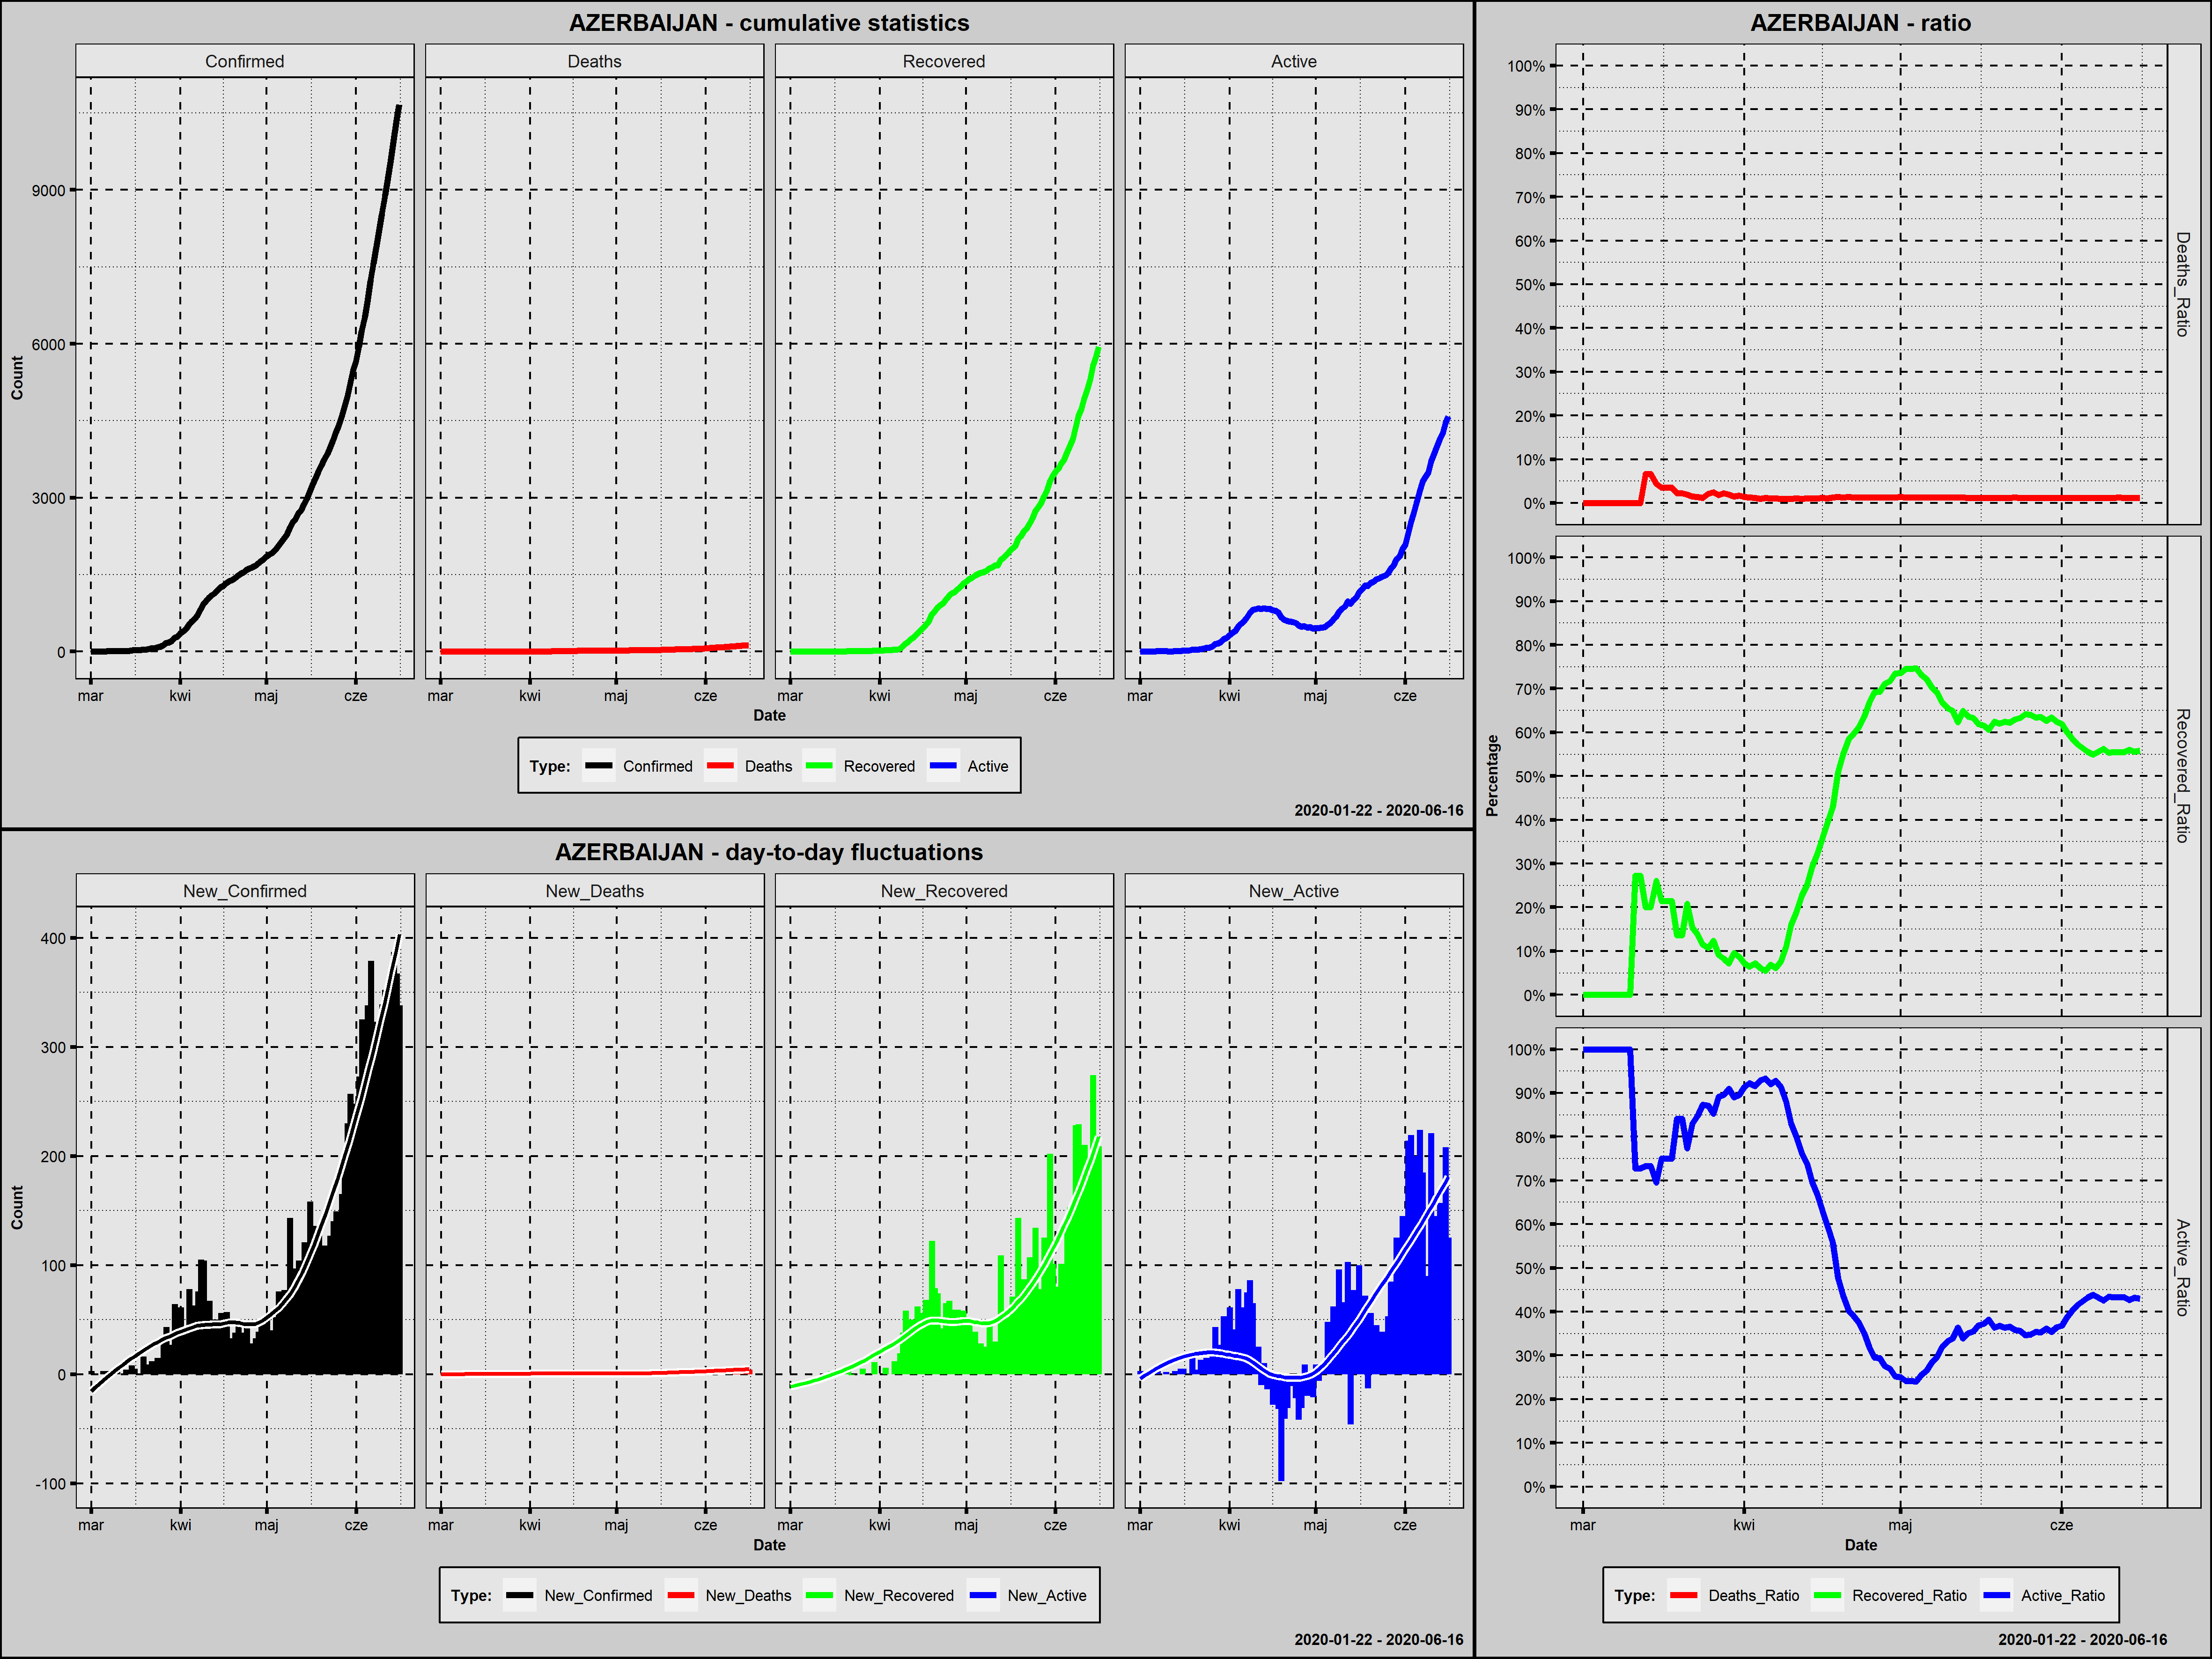

The table this chart was drawn from, first rows:
Country; Date; Confirmed; New_Confirmed; Deaths; New_Deaths; Recovered; New_Recovered; Active; New_Active; Year; Month; Day; Week_Day; Deaths_Ratio; Recovered_Ratio; Active_Ratio; Day_Since_1st_Confirmed; Day_Since_100st_Confirmed
Azerbaijan; 2020-03-01; 3; 3; 0; 0; 0; 0; 3; 3; 2020; marzec; 1; niedziela; 0,0000; 0,0000; 1,0000; 1; 0
Azerbaijan; 2020-03-02; 3; 0; 0; 0; 0; 0; 3; 0; 2020; marzec; 2; poniedziałek; 0,0000; 0,0000; 1,0000; 2; 0
Azerbaijan; 2020-03-03; 3; 0; 0; 0; 0; 0; 3; 0; 2020; marzec; 3; wtorek; 0,0000; 0,0000; 1,0000; 3; 0
Azerbaijan; 2020-03-04; 3; 0; 0; 0; 0; 0; 3; 0; 2020; marzec; 4; środa; 0,0000; 0,0000; 1,0000; 4; 0
Azerbaijan; 2020-03-05; 6; 3; 0; 0; 0; 0; 6; 3; 2020; marzec; 5; czwartek; 0,0000; 0,0000; 1,0000; 5; 0
Azerbaijan; 2020-03-06; 6; 0; 0; 0; 0; 0; 6; 0; 2020; marzec; 6; piątek; 0,0000; 0,0000; 1,0000; 6; 0
Azerbaijan; 2020-03-07; 9; 3; 0; 0; 0; 0; 9; 3; 2020; marzec; 7; sobota; 0,0000; 0,0000; 1,0000; 7; 0
Azerbaijan; 2020-03-08; 9; 0; 0; 0; 0; 0; 9; 0; 2020; marzec; 8; niedziela; 0,0000; 0,0000; 1,0000; 8; 0
Azerbaijan; 2020-03-09; 9; 0; 0; 0; 0; 0; 9; 0; 2020; marzec; 9; poniedziałek; 0,0000; 0,0000; 1,0000; 9; 0
Azerbaijan; 2020-03-10; 11; 2; 0; 0; 0; 0; 11; 2; 2020; marzec; 10; wtorek; 0,0000; 0,0000; 1,0000; 10; 0
Azerbaijan; 2020-03-11; 11; 0; 0; 0; 3; 3; 8; -3; 2020; marzec; 11; środa; 0,0000; 0,2727; 0,7273; 11; 0
Azerbaijan; 2020-03-12; 11; 0; 0; 0; 3; 0; 8; 0; 2020; marzec; 12; czwartek; 0,0000; 0,2727; 0,7273; 12; 0
Azerbaijan; 2020-03-13; 15; 4; 1; 1; 3; 0; 11; 3; 2020; marzec; 13; piątek; 0,0667; 0,2000; 0,7333; 13; 0
Azerbaijan; 2020-03-14; 15; 0; 1; 0; 3; 0; 11; 0; 2020; marzec; 14; sobota; 0,0667; 0,2000; 0,7333; 14; 0
Azerbaijan; 2020-03-15; 23; 8; 1; 0; 6; 3; 16; 5; 2020; marzec; 15; niedziela; 0,0435; 0,2609; 0,6957; 15; 0
Azerbaijan; 2020-03-16; 28; 5; 1; 0; 6; 0; 21; 5; 2020; marzec; 16; poniedziałek; 0,0357; 0,2143; 0,7500; 16; 0
Azerbaijan; 2020-03-17; 28; 0; 1; 0; 6; 0; 21; 0; 2020; marzec; 17; wtorek; 0,0357; 0,2143; 0,7500; 17; 0
Azerbaijan; 2020-03-18; 28; 0; 1; 0; 6; 0; 21; 0; 2020; marzec; 18; środa; 0,0357; 0,2143; 0,7500; 18; 0
Azerbaijan; 2020-03-19; 44; 16; 1; 0; 6; 0; 37; 16; 2020; marzec; 19; czwartek; 0,0227; 0,1364; 0,8409; 19; 0
Azerbaijan; 2020-03-20; 44; 0; 1; 0; 6; 0; 37; 0; 2020; marzec; 20; piątek; 0,0227; 0,1364; 0,8409; 20; 0
Azerbaijan; 2020-03-21; 53; 9; 1; 0; 11; 5; 41; 4; 2020; marzec; 21; sobota; 0,0189; 0,2075; 0,7736; 21; 0
Azerbaijan; 2020-03-22; 65; 12; 1; 0; 10; -1; 54; 13; 2020; marzec; 22; niedziela; 0,0154; 0,1538; 0,8308; 22; 0
Azerbaijan; 2020-03-23; 72; 7; 1; 0; 10; 0; 61; 7; 2020; marzec; 23; poniedziałek; 0,0139; 0,1389; 0,8472; 23; 0
Azerbaijan; 2020-03-24; 87; 15; 1; 0; 10; 0; 76; 15; 2020; marzec; 24; wtorek; 0,0115; 0,1149; 0,8736; 24; 0
Azerbaijan; 2020-03-25; 93; 6; 2; 1; 10; 0; 81; 5; 2020; marzec; 25; środa; 0,0215; 0,1075; 0,8710; 25; 0
Azerbaijan; 2020-03-26; 122; 29; 3; 1; 15; 5; 104; 23; 2020; marzec; 26; czwartek; 0,0246; 0,1230; 0,8525; 26; 1
Azerbaijan; 2020-03-27; 165; 43; 3; 0; 15; 0; 147; 43; 2020; marzec; 27; piątek; 0,0182; 0,0909; 0,8909; 27; 2
Azerbaijan; 2020-03-28; 182; 17; 4; 1; 15; 0; 163; 16; 2020; marzec; 28; sobota; 0,0220; 0,0824; 0,8956; 28; 3
Azerbaijan; 2020-03-29; 209; 27; 4; 0; 15; 0; 190; 27; 2020; marzec; 29; niedziela; 0,0191; 0,0718; 0,9091; 29; 4
Azerbaijan; 2020-03-30; 273; 64; 4; 0; 26; 11; 243; 53; 2020; marzec; 30; poniedziałek; 0,0147; 0,0952; 0,8901; 30; 5
Azerbaijan; 2020-03-31; 298; 25; 5; 1; 26; 0; 267; 24; 2020; marzec; 31; wtorek; 0,0168; 0,0872; 0,8960; 31; 6
Azerbaijan; 2020-04-01; 359; 61; 5; 0; 26; 0; 328; 61; 2020; kwiecień; 1; środa; 0,0139; 0,0724; 0,9136; 32; 7
Azerbaijan; 2020-04-02; 400; 41; 5; 0; 26; 0; 369; 41; 2020; kwiecień; 2; czwartek; 0,0125; 0,0650; 0,9225; 33; 8
Azerbaijan; 2020-04-03; 443; 43; 5; 0; 32; 6; 406; 37; 2020; kwiecień; 3; piątek; 0,0113; 0,0722; 0,9165; 34; 9
Azerbaijan; 2020-04-04; 521; 78; 5; 0; 32; 0; 484; 78; 2020; kwiecień; 4; sobota; 0,0096; 0,0614; 0,9290; 35; 10
Azerbaijan; 2020-04-05; 584; 63; 7; 2; 32; 0; 545; 61; 2020; kwiecień; 5; niedziela; 0,0120; 0,0548; 0,9332; 36; 11
Azerbaijan; 2020-04-06; 641; 57; 7; 0; 44; 12; 590; 45; 2020; kwiecień; 6; poniedziałek; 0,0109; 0,0686; 0,9204; 37; 12
Azerbaijan; 2020-04-07; 717; 76; 8; 1; 44; 0; 665; 75; 2020; kwiecień; 7; wtorek; 0,0112; 0,0614; 0,9275; 38; 13
Azerbaijan; 2020-04-08; 822; 105; 8; 0; 63; 19; 751; 86; 2020; kwiecień; 8; środa; 0,0097; 0,0766; 0,9136; 39; 14
Azerbaijan; 2020-04-09; 926; 104; 9; 1; 101; 38; 816; 65; 2020; kwiecień; 9; czwartek; 0,0097; 0,1091; 0,8812; 40; 15
Azerbaijan; 2020-04-10; 991; 65; 10; 1; 159; 58; 822; 6; 2020; kwiecień; 10; piątek; 0,0101; 0,1604; 0,8295; 41; 16
Azerbaijan; 2020-04-11; 1058; 67; 11; 1; 200; 41; 847; 25; 2020; kwiecień; 11; sobota; 0,0104; 0,1890; 0,8006; 42; 17
Azerbaijan; 2020-04-12; 1098; 40; 11; 0; 250; 50; 837; -10; 2020; kwiecień; 12; niedziela; 0,0100; 0,2277; 0,7623; 43; 18
Azerbaijan; 2020-04-13; 1148; 50; 12; 1; 289; 39; 847; 10; 2020; kwiecień; 13; poniedziałek; 0,0105; 0,2517; 0,7378; 44; 19
Azerbaijan; 2020-04-14; 1197; 49; 13; 1; 351; 62; 833; -14; 2020; kwiecień; 14; wtorek; 0,0109; 0,2932; 0,6959; 45; 20
Azerbaijan; 2020-04-15; 1253; 56; 13; 0; 404; 53; 836; 3; 2020; kwiecień; 15; środa; 0,0104; 0,3224; 0,6672; 46; 21
Azerbaijan; 2020-04-16; 1283; 30; 15; 2; 460; 56; 808; -28; 2020; kwiecień; 16; czwartek; 0,0117; 0,3585; 0,6298; 47; 22
Azerbaijan; 2020-04-17; 1340; 57; 15; 0; 528; 68; 797; -11; 2020; kwiecień; 17; piątek; 0,0112; 0,3940; 0,5948; 48; 23
Azerbaijan; 2020-04-18; 1373; 33; 18; 3; 590; 62; 765; -32; 2020; kwiecień; 18; sobota; 0,0131; 0,4297; 0,5572; 49; 24
Azerbaijan; 2020-04-19; 1398; 25; 19; 1; 712; 122; 667; -98; 2020; kwiecień; 19; niedziela; 0,0136; 0,5093; 0,4771; 50; 25
Azerbaijan; 2020-04-20; 1436; 38; 19; 0; 791; 79; 626; -41; 2020; kwiecień; 20; poniedziałek; 0,0132; 0,5508; 0,4359; 51; 26
Azerbaijan; 2020-04-21; 1480; 44; 20; 1; 865; 74; 595; -31; 2020; kwiecień; 21; wtorek; 0,0135; 0,5845; 0,4020; 52; 27
Azerbaijan; 2020-04-22; 1518; 38; 20; 0; 907; 42; 591; -4; 2020; kwiecień; 22; środa; 0,0132; 0,5975; 0,3893; 53; 28
Azerbaijan; 2020-04-23; 1548; 30; 20; 0; 948; 41; 580; -11; 2020; kwiecień; 23; czwartek; 0,0129; 0,6124; 0,3747; 54; 29
Azerbaijan; 2020-04-24; 1592; 44; 21; 1; 1013; 65; 558; -22; 2020; kwiecień; 24; piątek; 0,0132; 0,6363; 0,3505; 55; 30
Azerbaijan; 2020-04-25; 1617; 25; 21; 0; 1080; 67; 516; -42; 2020; kwiecień; 25; sobota; 0,0130; 0,6679; 0,3191; 56; 31
Azerbaijan; 2020-04-26; 1645; 28; 21; 0; 1139; 59; 485; -31; 2020; kwiecień; 26; niedziela; 0,0128; 0,6924; 0,2948; 57; 32
Azerbaijan; 2020-04-27; 1678; 33; 22; 1; 1162; 23; 494; 9; 2020; kwiecień; 27; poniedziałek; 0,0131; 0,6925; 0,2944; 58; 33
Azerbaijan; 2020-04-28; 1717; 39; 22; 0; 1221; 59; 474; -20; 2020; kwiecień; 28; wtorek; 0,0128; 0,7111; 0,2761; 59; 34
Azerbaijan; 2020-04-29; 1766; 49; 23; 1; 1267; 46; 476; 2; 2020; kwiecień; 29; środa; 0,0130; 0,7174; 0,2695; 60; 35
... 48 more rows
